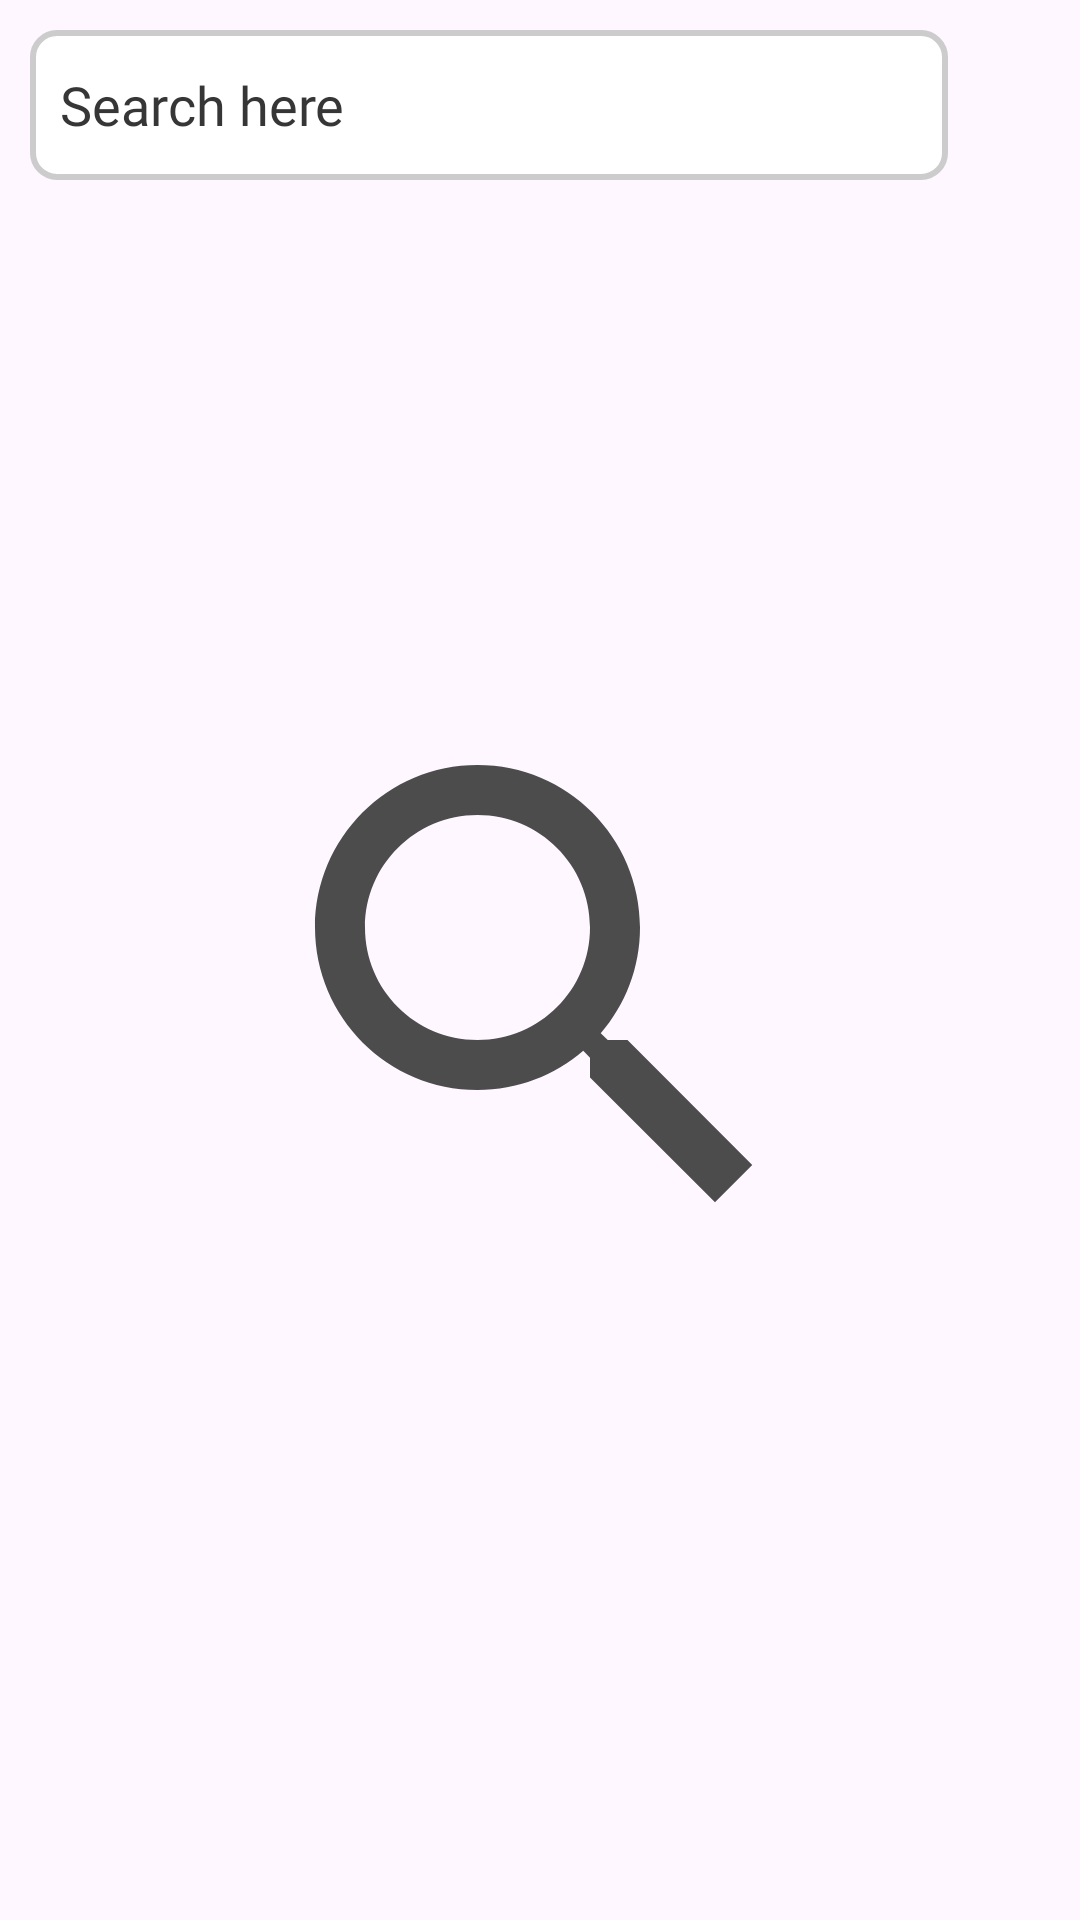

The Android layout XML behind this screen, and the referenced resources:
<!-- AndroidManifest.xml: application theme Theme.MyCashier -->
<!-- res/layout/fragment_search.xml -->
<?xml version="1.0" encoding="utf-8"?>
<LinearLayout xmlns:android="http://schemas.android.com/apk/res/android"
    xmlns:tools="http://schemas.android.com/tools"
    android:layout_width="match_parent"
    android:layout_height="match_parent"
    xmlns:app="http://schemas.android.com/apk/res-auto"
    tools:context=".Fragments.SearchFragment"
    android:orientation="vertical"

    android:background="?android:attr/colorBackground"
    android:textColor="?android:attr/textColorPrimary"

    >


    <LinearLayout
        android:layout_width="match_parent"
        android:layout_height="wrap_content"
        android:orientation="horizontal"
        android:weightSum="1"
        android:layout_margin="10dp"
        android:layout_gravity="center_horizontal"
        >

        <EditText
            android:layout_width="0dp"
            android:layout_height="50dp"
            android:layout_weight="0.9"
            android:id="@+id/etSearchFragmentSpeechtoText"
            android:hint="Search here"
            android:textColorHint="#373636"
            android:textStyle="normal"
            android:fontFamily="@font/adamina"
            android:background="@drawable/edittext_background"
           android:paddingStart="10dp"
            android:inputType="text"
            />

        <ImageView
            android:layout_width="0dp"
            android:layout_height="50dp"
            android:layout_weight="0.1"
            android:id="@+id/ivSearchFragmentMic"
            android:src="@drawable/mic"
            app:tint="#332F2F"
            />

        </LinearLayout>

    <ImageView
        android:layout_width="200dp"
        android:layout_height="200dp"
        android:layout_gravity="center"
        android:src="@drawable/search2"
        app:tint="#4D4C4C"
        android:layout_marginTop="160dp"
        />

</LinearLayout>
<!-- resources referenced by this layout -->
<resources>
  <!-- drawable edittext_background (drawable) -->
  <?xml version="1.0" encoding="utf-8"?>
  <shape xmlns:android="http://schemas.android.com/apk/res/android"
      android:shape="rectangle">
  
      <solid android:color="#FFFFFF"/> 
      <stroke android:width="2dp" android:color="#CCCCCC"/> 
      <corners android:radius="8dp"/> 
      <padding android:left="10dp" android:top="10dp"
          android:right="10dp" android:bottom="10dp"/>
  </shape>
  <!-- drawable search2 (drawable) -->
  <vector xmlns:android="http://schemas.android.com/apk/res/android"
      android:width="24dp"
      android:height="24dp"
      android:viewportWidth="24"
      android:viewportHeight="24">
  
      <path
          android:fillColor="?attr/colorOnBackground"
          android:pathData="M15.5,14h-0.79l-0.28,-0.27C15.41,12.59 16,11.11 16,9.5
              16,5.91 13.09,3 9.5,3S3,5.91 3,9.5 5.91,16 9.5,16c1.61,0
              3.09,-0.59 4.23,-1.57l0.27,0.28v0.79l5,4.99L20.49,19l-4.99,-5z
              M9.5,14C7.01,14 5,11.99 5,9.5S7.01,5 9.5,5 14,7.01 14,9.5
              11.99,14 9.5,14z"/>
  </vector>
  <style name="Theme.MyCashier" parent="Base.Theme.MyCashier" />
  <style name="Base.Theme.MyCashier" parent="Theme.Material3.DayNight.NoActionBar">
          
          
      </style>
</resources>
